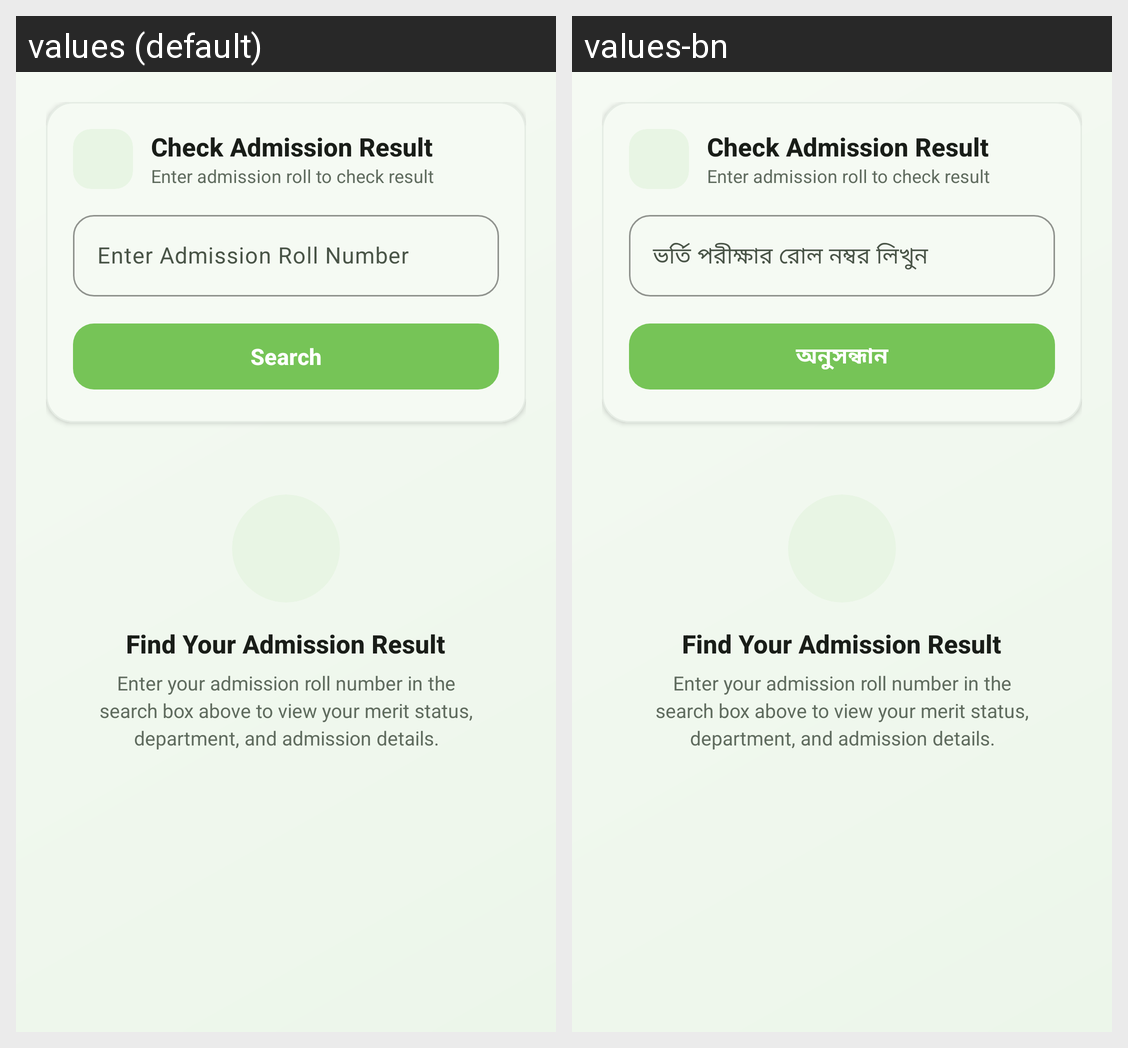

The Android screen above is rendered under two locales of the same app. Produce the string resources it draws, with the default and per-locale values.
Android screen res/layout/fragment_admission_result.xml rendered under 2 locales, left to right: values (default), values-bn. Device: Nexus 5 (rendered at 1080×1920; each locale shown at half size, 540×960, under a caption strip naming it); theme Theme.MyDUET.
Strings drawn on this screen, with the default value and each locale's value (text and hints the layout hard-codes, and strings that could not be matched under every locale, appear in the picture but are not listed):

enter_roll_hint
  values: Enter Admission Roll Number
  values-bn: ভর্তি পরীক্ষার রোল নম্বর লিখুন

search
  values: Search
  values-bn: অনুসন্ধান
